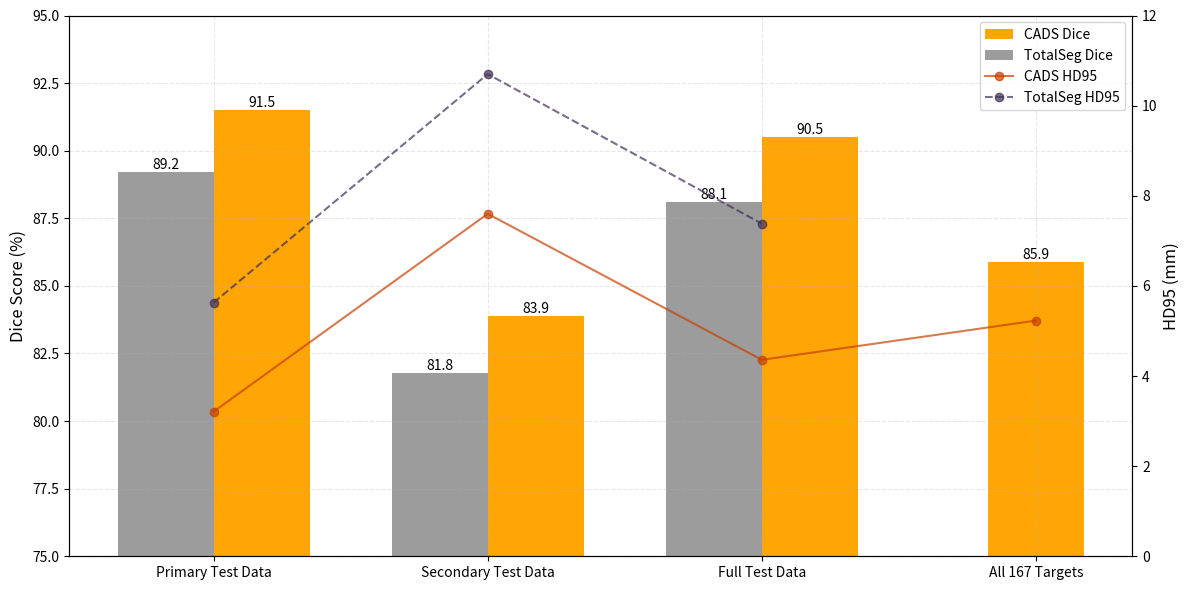

This chart was generated by the following Python code: (Note: this script raises an exception after producing the figure.)
metrics_data = {
    'Mutual targets (119 structures)': {
        'TotalSeg': {
            'Primary': {'Dice': 89.22, 'HD95': 5.63},
            'Secondary': {'Dice': 81.78, 'HD95': 10.70},
            'Full test data': {'Dice': 88.12, 'HD95': 7.38}
        },
        'OMASeg': {
            'Primary': {'Dice': 91.51, 'HD95': 3.21},
            'Secondary': {'Dice': 83.90, 'HD95': 7.60},
            'Full test data': {'Dice': 90.52, 'HD95': 4.36}
        },
        'Diff': {
            'Primary': {'Dice': '+2.29', 'HD95': '-2.42'},
            'Secondary': {'Dice': '+2.11', 'HD95': '-3.10'},
            'Full test data': {'Dice': '+2.40', 'HD95': '-3.02'}
        }
    },
    'All targets (167 structures)': {
        'OMASeg': {
            'Primary': {'Dice': 86.66, 'HD95': 4.36},
            'Secondary': {'Dice': 83.03, 'HD95': 8.40},
            'Full test data': {'Dice': 85.87, 'HD95': 5.23}
        }
    }
}

COLOR_CADS = '#ffa505'
COLOR_TOTALSEG = '#9c9c9c'
COLOR_CADS_POINT = '#c74000'
COLOR_TOTALSEG_POINT = '#412f57'
COLOR_BETTER = '#02b836'
COLOR_WORSE = '#d14536'

import matplotlib.pyplot as plt
import numpy as np

categories = ['Primary Test Data', 'Secondary Test Data', 'Full Test Data', 'All 167 Targets']
bar_width = 0.35

# Dice scores
totalseg_dice = [
    metrics_data['Mutual targets (119 structures)']['TotalSeg']['Primary']['Dice'],
    metrics_data['Mutual targets (119 structures)']['TotalSeg']['Secondary']['Dice'],
    metrics_data['Mutual targets (119 structures)']['TotalSeg']['Full test data']['Dice'],
    None  # All Targets no TotalSeg scores
]

omaseg_dice = [
    metrics_data['Mutual targets (119 structures)']['OMASeg']['Primary']['Dice'],
    metrics_data['Mutual targets (119 structures)']['OMASeg']['Secondary']['Dice'],
    metrics_data['Mutual targets (119 structures)']['OMASeg']['Full test data']['Dice'],
    metrics_data['All targets (167 structures)']['OMASeg']['Full test data']['Dice']
]

# HD95 values
totalseg_hd95 = [
    metrics_data['Mutual targets (119 structures)']['TotalSeg']['Primary']['HD95'],
    metrics_data['Mutual targets (119 structures)']['TotalSeg']['Secondary']['HD95'],
    metrics_data['Mutual targets (119 structures)']['TotalSeg']['Full test data']['HD95'],
    None  # All Targets no TotalSeg scores
]

omaseg_hd95 = [
    metrics_data['Mutual targets (119 structures)']['OMASeg']['Primary']['HD95'],
    metrics_data['Mutual targets (119 structures)']['OMASeg']['Secondary']['HD95'],
    metrics_data['Mutual targets (119 structures)']['OMASeg']['Full test data']['HD95'],
    metrics_data['All targets (167 structures)']['OMASeg']['Full test data']['HD95']
]

fig, ax1 = plt.subplots(figsize=(12, 6))
ax2 = ax1.twinx()

x = np.arange(len(categories))

# Dice bars
# TotalSeg bars
totalseg_bars = ax1.bar(x[:3] - bar_width/2, totalseg_dice[:3], bar_width, 
                       label='TotalSeg Dice', color=COLOR_TOTALSEG, alpha=1)

# CADS bars
omaseg_bars_first = ax1.bar(x[:3] + bar_width/2, omaseg_dice[:3], bar_width, 
                           label='CADS Dice', color=COLOR_CADS, alpha=1)
omaseg_bars_last = ax1.bar(x[3], omaseg_dice[3], bar_width, 
                          color=COLOR_CADS, alpha=1)

# hd95
# TotalSeg
ax2.plot(x[:3], totalseg_hd95[:3], 'o--', color=COLOR_TOTALSEG_POINT, 
         label='TotalSeg HD95', alpha=0.7, markersize=6)

# CADS
ax2.plot(x, omaseg_hd95, 'o-', color=COLOR_CADS_POINT, 
         label='CADS HD95', alpha=0.7, markersize=6)

# add text labels
# TotalSeg bars
for i in range(3):
    if totalseg_dice[i] is not None:
        ax1.text(x[i] - bar_width/2, totalseg_dice[i], f'{totalseg_dice[i]:.1f}',
                ha='center', va='bottom')

# CADS bars
for i in range(3):
    ax1.text(x[i] + bar_width/2, omaseg_dice[i], f'{omaseg_dice[i]:.1f}',
            ha='center', va='bottom')

# CADS last bar (All Targets)
ax1.text(x[3], omaseg_dice[3], f'{omaseg_dice[3]:.1f}',
        ha='center', va='bottom')

ax1.set_ylabel('Dice Score (%)', fontsize=12)
ax2.set_ylabel('HD95 (mm)', fontsize=12)
ax1.set_ylim(75, 95)
ax2.set_ylim(0, 12)

plt.xticks(x, categories)
ax1.grid(True, linestyle='--', alpha=0.3)

lines1, labels1 = ax1.get_legend_handles_labels()
lines2, labels2 = ax2.get_legend_handles_labels()
new_lines = [lines1[1], lines1[0], lines2[1], lines2[0]]
new_labels = [labels1[1], labels1[0], labels2[1], labels2[0]]

ax1.legend(new_lines, new_labels, loc='upper right')

# plt.title('Part B (Enhanced): Overall Performance with Heatmap & Extra Targets', pad=20)

plt.tight_layout()

plt.savefig('/mnt/hdda/murong/22k/plots/result_b_overall_comparison.png', dpi=300, bbox_inches='tight')
plt.show()